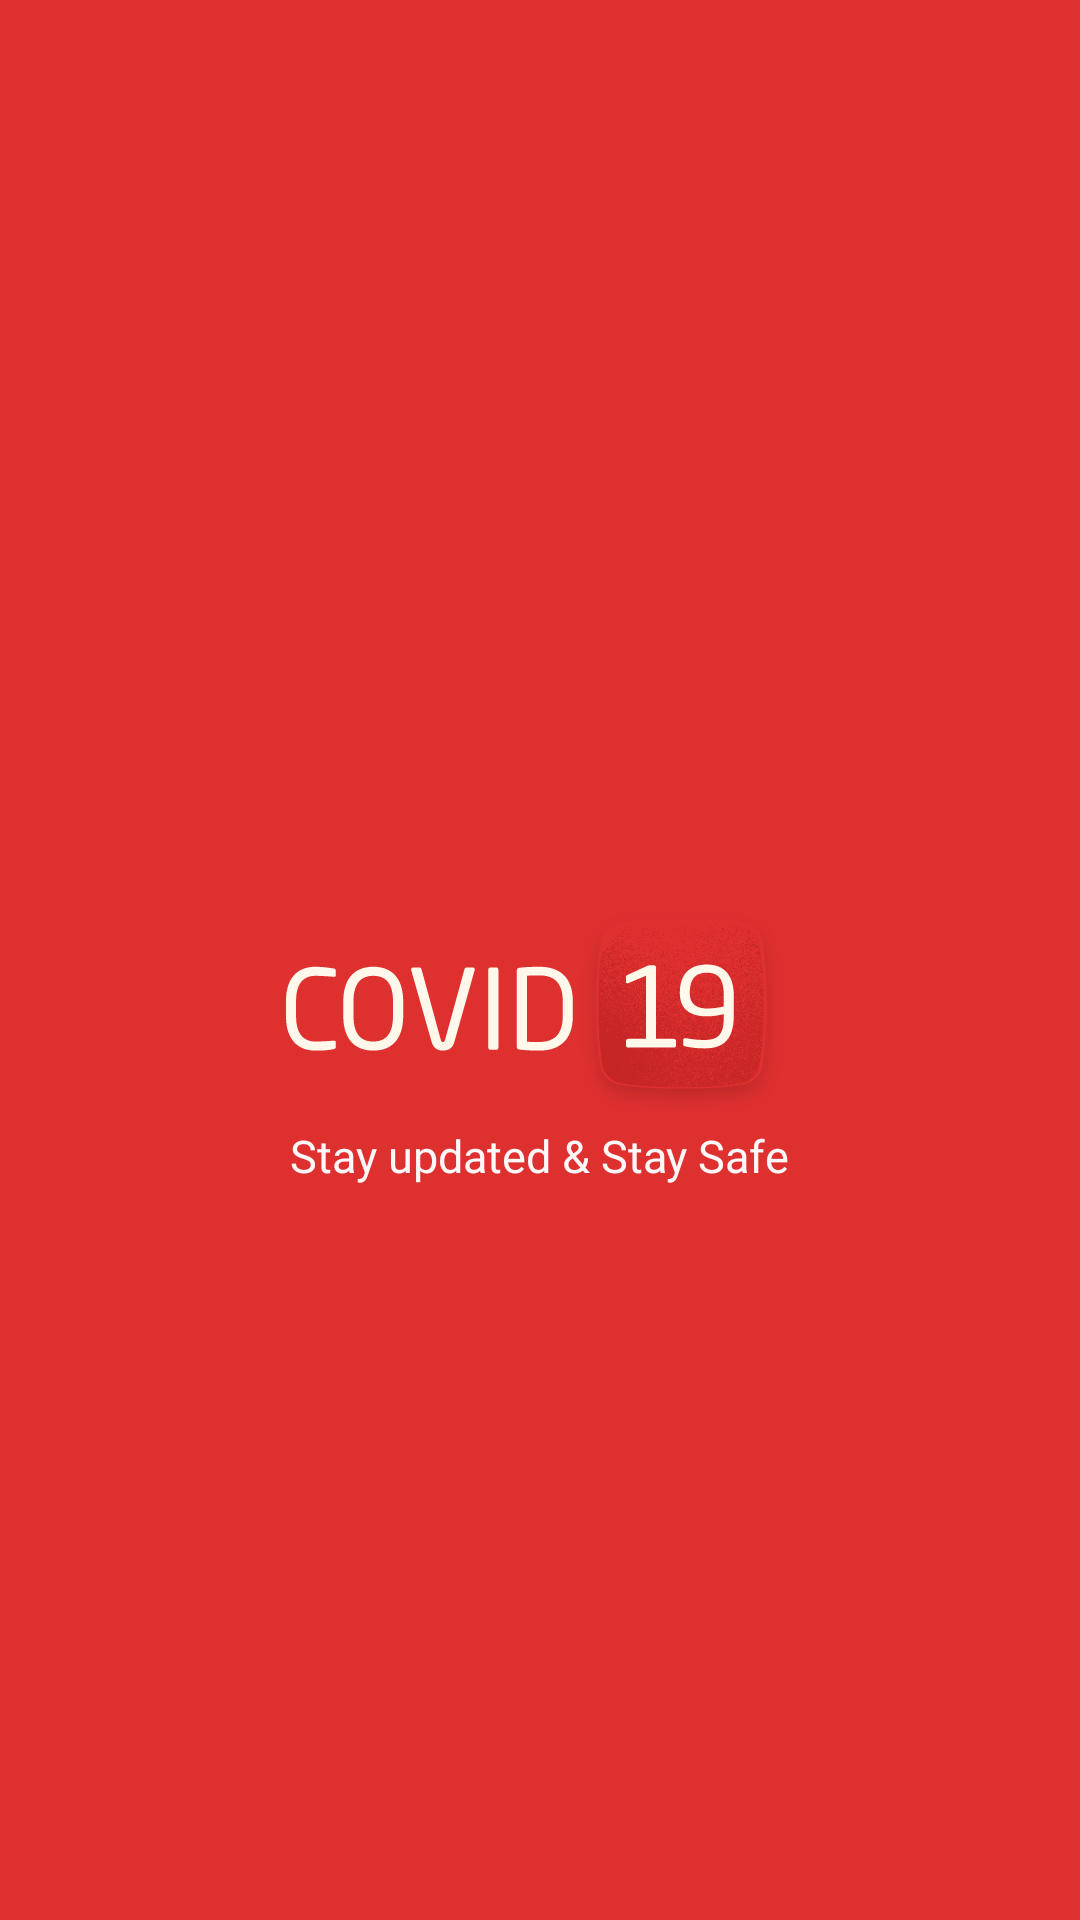

Write the Android layout XML for this screen, with the resource values it uses.
<!-- AndroidManifest.xml: application theme AppTheme -->
<!-- res/layout/activity_splash.xml -->
<?xml version="1.0" encoding="utf-8"?>
<LinearLayout xmlns:android="http://schemas.android.com/apk/res/android"
    xmlns:app="http://schemas.android.com/apk/res-auto"
    xmlns:tools="http://schemas.android.com/tools"
    android:layout_width="match_parent"
    android:layout_height="match_parent"
    android:background="@color/red"
    android:orientation="vertical"
    tools:context=".ui.SplashActivity">

    <ImageView
        android:layout_width="wrap_content"
        android:layout_height="300dp"
        android:layout_gravity="end"
        android:layout_marginRight="-120dp"
        android:src="@drawable/top_covid" />

    <ImageView
        android:layout_width="wrap_content"
        android:layout_height="wrap_content"
        android:layout_gravity="center"
        android:src="@drawable/covid19_img" />

    <TextView
        android:layout_width="wrap_content"
        android:layout_height="wrap_content"
        android:layout_gravity="center"
        android:fontFamily="@font/sf_pro_display_bold"
        android:text="@string/stay_updated_amp_stay_safe"
        android:textColor="@color/light_white"
        android:textSize="15sp" />

    <RelativeLayout
        android:layout_width="match_parent"
        android:layout_height="match_parent">

        <ImageView
            android:layout_width="wrap_content"
            android:layout_height="300dp"
            android:layout_gravity="start"
            android:layout_alignParentBottom="true"
            android:layout_marginLeft="-120dp"
            android:rotation="180"
            android:src="@drawable/top_covid" />
    </RelativeLayout>
</LinearLayout>
<!-- resources referenced by this layout -->
<resources>
  <color name="light_white">#fff8f9</color>
  <color name="red">#df3030</color>
  <!-- drawable covid19_img: png bitmap (drawable-hdpi, 16393 bytes) -->
  <string name="stay_updated_amp_stay_safe">Stay updated &amp; Stay Safe</string>
  <style name="AppTheme" parent="Theme.AppCompat.Light.NoActionBar">
          
          <item name="colorPrimary">@color/colorPrimary</item>
          <item name="colorPrimaryDark">@color/colorPrimaryDark</item>
          <item name="colorAccent">@color/colorAccent</item>
          <item name="android:windowLightStatusBar">true</item>
      </style>
  <color name="colorPrimary">#008577</color>
  <color name="colorPrimaryDark">#00574B</color>
  <color name="colorAccent">#424242</color>
</resources>
